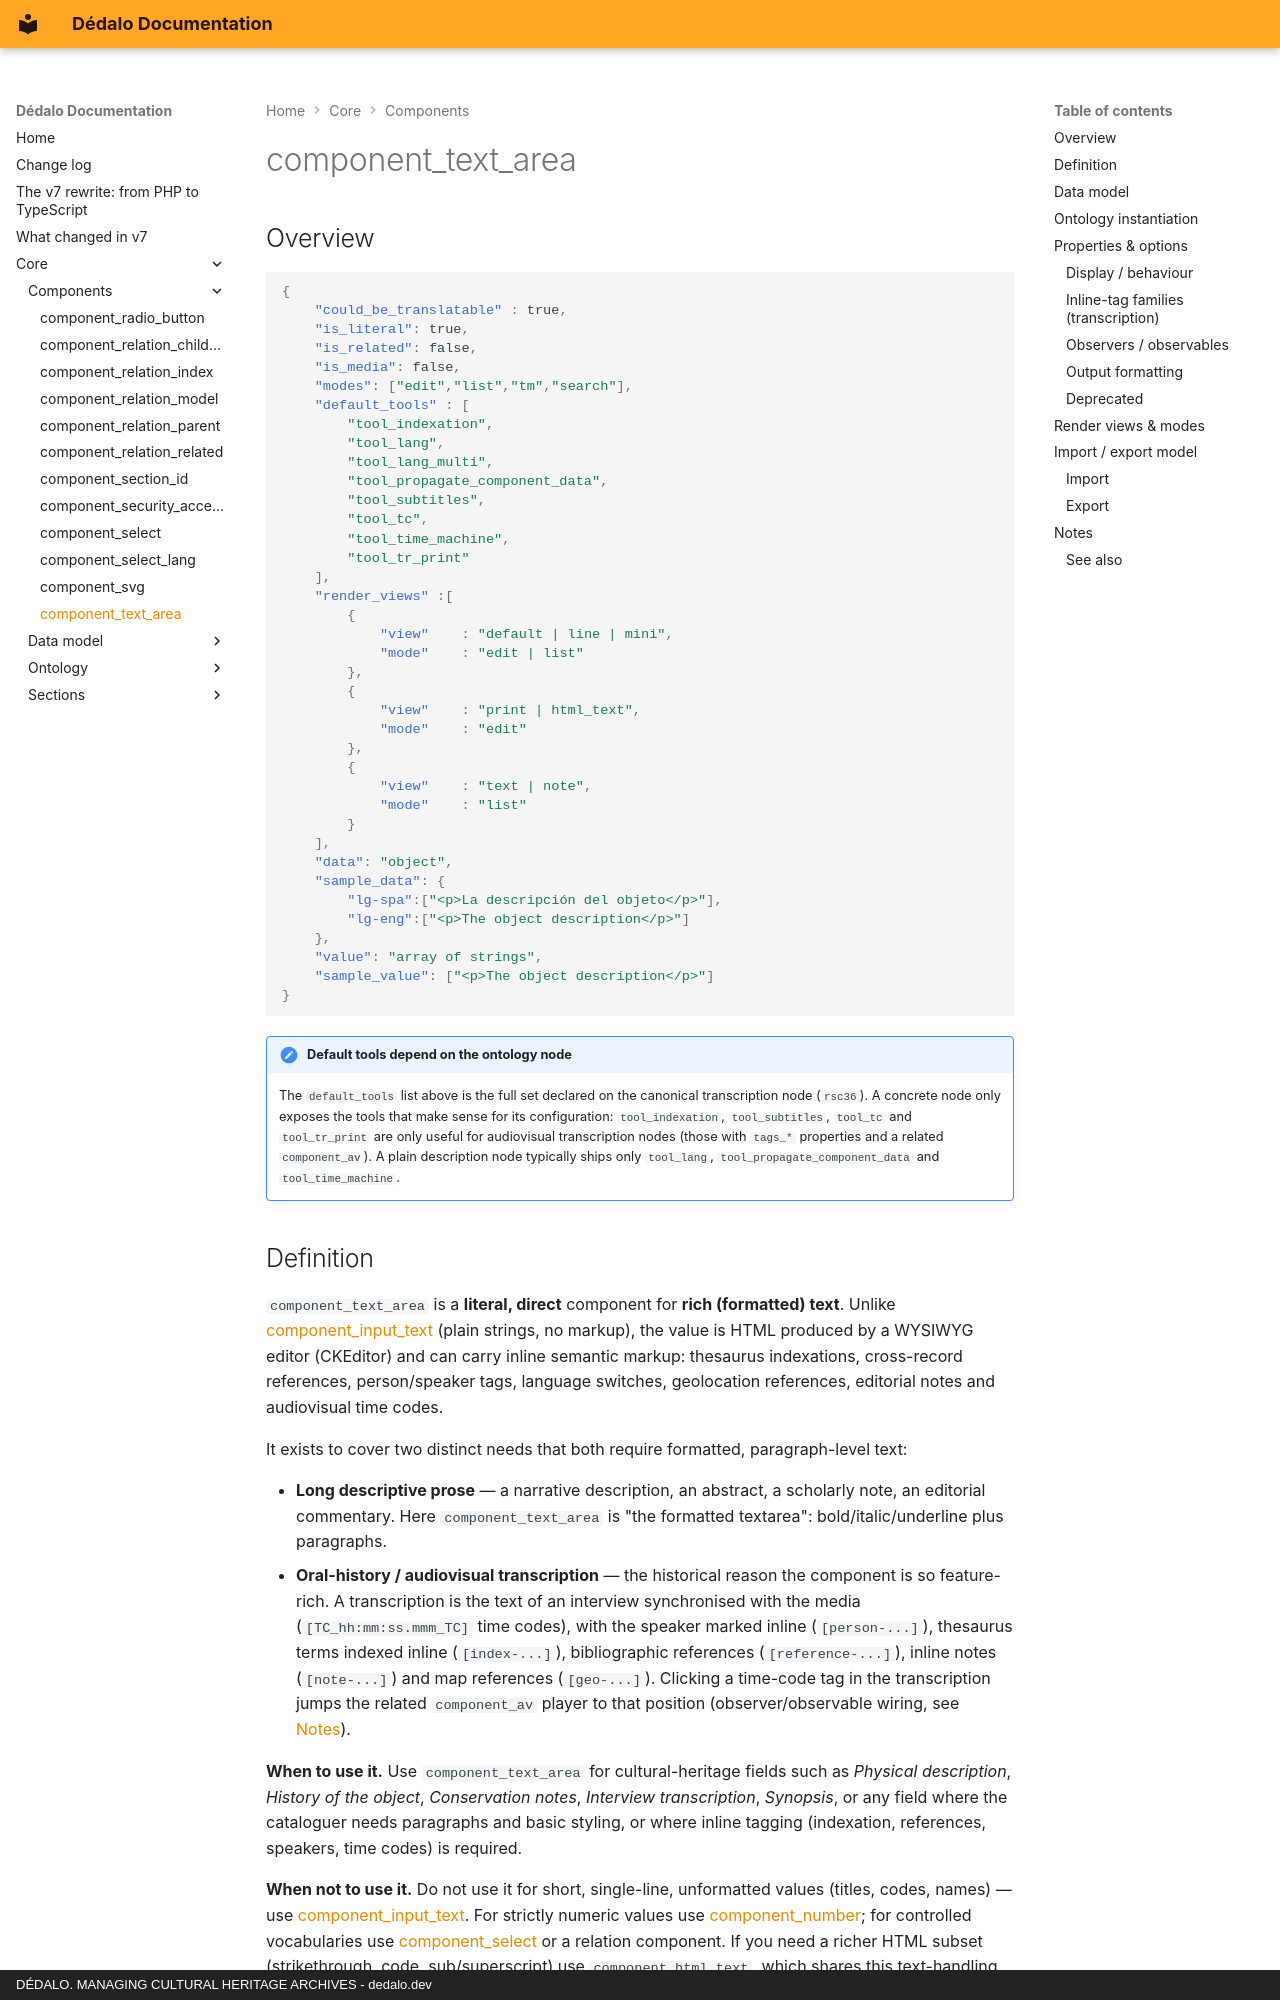

repository: dedalia-org/dedalo · page: core/components/component_text_area/index.html · generator: mkdocs · copyright: DÉDALO. MANAGING CULTURAL HERITAGE ARCHIVES - dedalo.dev

# component_text_area

## Overview

```json
{
    "could_be_translatable" : true,
    "is_literal": true,
    "is_related": false,
    "is_media": false,
    "modes": ["edit","list","tm","search"],
    "default_tools" : [
        "tool_indexation",
        "tool_lang",
        "tool_lang_multi",
        "tool_propagate_component_data",
        "tool_subtitles",
        "tool_tc",
        "tool_time_machine",
        "tool_tr_print"
    ],
    "render_views" :[
        {
            "view"    : "default | line | mini",
            "mode"    : "edit | list"
        },
        {
            "view"    : "print | html_text",
            "mode"    : "edit"
        },
        {
            "view"    : "text | note",
            "mode"    : "list"
        }
    ],
    "data": "object",
    "sample_data": {
        "lg-spa":["<p>La descripción del objeto</p>"],
        "lg-eng":["<p>The object description</p>"]
    },
    "value": "array of strings",
    "sample_value": ["<p>The object description</p>"]
}
```

!!! note "Default tools depend on the ontology node"
    The `default_tools` list above is the full set declared on the canonical
    transcription node (`rsc36`). A concrete node only exposes the tools that
    make sense for its configuration: `tool_indexation`, `tool_subtitles`,
    `tool_tc` and `tool_tr_print` are only useful for audiovisual transcription
    nodes (those with `tags_*` properties and a related `component_av`). A plain
    description node typically ships only `tool_lang`,
    `tool_propagate_component_data` and `tool_time_machine`.
